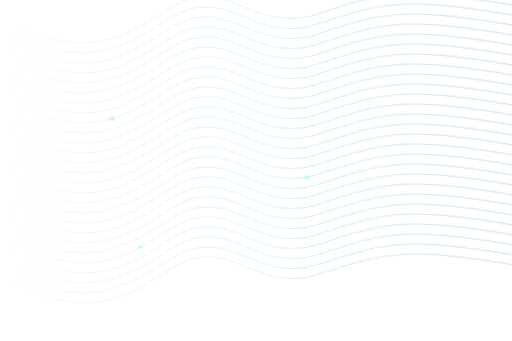
t = 0.00 s
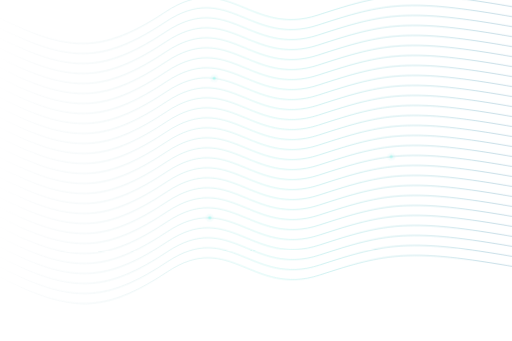
t = 4.50 s
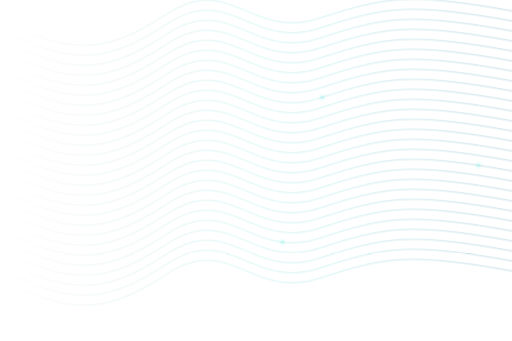
t = 9.00 s

The animated SVG that drew these frames (rendered in a browser with its animation timeline set to each time). Animation: 3 SMIL elements (animateMotion=3), 1 CSS @keyframes rule; frames cover the first 9.00 s, repeats indefinitely.

<svg xmlns="http://www.w3.org/2000/svg" width="1200" height="800" viewBox="0 0 1200 800" fill="none">
  <style>
    .wave-field {
      transform-origin: 600px 400px;
      animation: wave-drift 18s ease-in-out infinite alternate;
    }
    @keyframes wave-drift {
      from { transform: translateY(-9px) rotate(-.5deg) scale(1.02); }
      to { transform: translateY(9px) rotate(.5deg) scale(1.02); }
    }
    @media (prefers-reduced-motion: reduce) {
      .wave-field { animation: none; }
      .spark { display: none; }
    }
  </style>
  <defs>
    <linearGradient id="wave" x1="0" y1="400" x2="1200" y2="400" gradientUnits="userSpaceOnUse">
      <stop stop-color="#215275" stop-opacity="0" />
      <stop offset=".5" stop-color="#19d7c7" stop-opacity=".42" />
      <stop offset="1" stop-color="#3783aa" stop-opacity=".65" />
    </linearGradient>
  </defs>
  <g class="wave-field">
    <g stroke="url(#wave)" stroke-width="1">
    <path id="wave-0" d="M0 45 C170 135 250 135 395 40 S590 100 745 50 S950 -10 1200 35" />
    <path id="wave-1" d="M0 68 C170 158 250 158 395 63 S590 123 745 73 S950 13 1200 58" />
    <path id="wave-2" d="M0 91 C170 181 250 181 395 86 S590 146 745 96 S950 36 1200 81" />
    <path id="wave-3" d="M0 114 C170 204 250 204 395 109 S590 169 745 119 S950 59 1200 104" />
    <path id="wave-4" d="M0 137 C170 227 250 227 395 132 S590 192 745 142 S950 82 1200 127" />
    <path id="wave-5" d="M0 160 C170 250 250 250 395 155 S590 215 745 165 S950 105 1200 150" />
    <path id="wave-6" d="M0 183 C170 273 250 273 395 178 S590 238 745 188 S950 128 1200 173" />
    <path id="wave-7" d="M0 206 C170 296 250 296 395 201 S590 261 745 211 S950 151 1200 196" />
    <path id="wave-8" d="M0 229 C170 319 250 319 395 224 S590 284 745 234 S950 174 1200 219" />
    <path id="wave-9" d="M0 252 C170 342 250 342 395 247 S590 307 745 257 S950 197 1200 242" />
    <path id="wave-10" d="M0 275 C170 365 250 365 395 270 S590 330 745 280 S950 220 1200 265" />
    <path id="wave-11" d="M0 298 C170 388 250 388 395 293 S590 353 745 303 S950 243 1200 288" />
    <path id="wave-12" d="M0 321 C170 411 250 411 395 316 S590 376 745 326 S950 266 1200 311" />
    <path id="wave-13" d="M0 344 C170 434 250 434 395 339 S590 399 745 349 S950 289 1200 334" />
    <path id="wave-14" d="M0 367 C170 457 250 457 395 362 S590 422 745 372 S950 312 1200 357" />
    <path id="wave-15" d="M0 390 C170 480 250 480 395 385 S590 445 745 395 S950 335 1200 380" />
    <path id="wave-16" d="M0 413 C170 503 250 503 395 408 S590 468 745 418 S950 358 1200 403" />
    <path id="wave-17" d="M0 436 C170 526 250 526 395 431 S590 491 745 441 S950 381 1200 426" />
    <path id="wave-18" d="M0 459 C170 549 250 549 395 454 S590 514 745 464 S950 404 1200 449" />
    <path id="wave-19" d="M0 482 C170 572 250 572 395 477 S590 537 745 487 S950 427 1200 472" />
    <path id="wave-20" d="M0 505 C170 595 250 595 395 500 S590 560 745 510 S950 450 1200 495" />
    <path id="wave-21" d="M0 528 C170 618 250 618 395 523 S590 583 745 533 S950 473 1200 518" />
    <path id="wave-22" d="M0 551 C170 641 250 641 395 546 S590 606 745 556 S950 496 1200 541" />
    <path id="wave-23" d="M0 574 C170 664 250 664 395 569 S590 629 745 579 S950 519 1200 564" />
    <path id="wave-24" d="M0 597 C170 687 250 687 395 592 S590 652 745 602 S950 542 1200 587" />
    <path id="wave-25" d="M0 620 C170 710 250 710 395 615 S590 675 745 625 S950 565 1200 610" />
    <path id="wave-26" d="M0 643 C170 733 250 733 395 638 S590 698 745 648 S950 588 1200 633" />
    </g>
    <g class="spark">
      <circle r="9" fill="#19d7c7" opacity=".04" />
      <circle r="4" fill="#19d7c7" opacity=".16" />
      <circle r="1.6" fill="#96fff0" opacity=".85" />
      <animateMotion dur="22s" begin="-5s" repeatCount="indefinite" calcMode="linear">
        <mpath href="#wave-8" />
      </animateMotion>
    </g>
    <g class="spark">
      <circle r="9" fill="#19d7c7" opacity=".04" />
      <circle r="4" fill="#19d7c7" opacity=".16" />
      <circle r="1.6" fill="#96fff0" opacity=".85" />
      <animateMotion dur="28s" begin="-17s" repeatCount="indefinite" calcMode="linear">
        <mpath href="#wave-16" />
      </animateMotion>
    </g>
    <g class="spark">
      <circle r="9" fill="#19d7c7" opacity=".04" />
      <circle r="4" fill="#19d7c7" opacity=".16" />
      <circle r="1.6" fill="#96fff0" opacity=".85" />
      <animateMotion dur="32s" begin="-9s" repeatCount="indefinite" calcMode="linear">
        <mpath href="#wave-22" />
      </animateMotion>
    </g>
  </g>
</svg>
